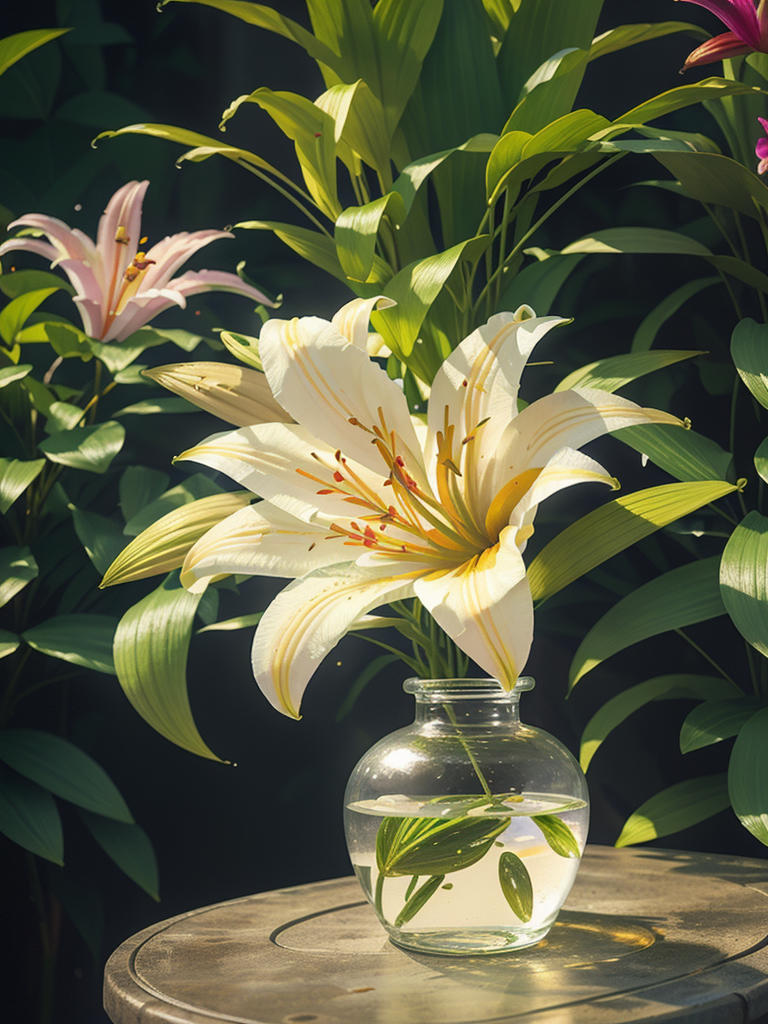
Generation parameters embedded in this image by AUTOMATIC1111 Stable Diffusion web UI or a fork of it (Forge, ...) (PNG 'parameters' text chunk):
(a lily planted in a vase), majestic, delicate petals, blooming, bright and colorful, lush green leaves, full of vitality, soft sunlight, exquisite photography, 16K high-definition shooting, rich details, high resolution,(((Eye level)))

Negative prompt:  (((simple background))),monochrome,lowres,bad anatomy,bad hands,text,error,missing fingers,extra digit,fewer digits,cropped,worst quality,low quality,normal quality,jpeg artifacts,signature,watermark,username,blurry,lowres,bad anatomy,bad hands,text,error,extra digit,fewer digits,cropped,worst quality,low quality,normal quality,jpeg artifacts,signature,watermark,username,blurry,ugly,pregnant,vore,duplicate,morbid,mut ilated,tran nsexual,hermaphrodite,long neck,mutated hands,poorly drawn hands,poorly drawn face,mutation,deformed,blurry,bad anatomy,bad proportions,malformed limbs,extra limbs,cloned face,disfigured,gross proportions,(((missing arms))),(((missing legs))),(((extra arms))),(((extra legs))),pubic hair,plump,bad legs,error legs,username,blurry,bad feet,
Steps: 40, Sampler: Euler a, CFG scale: 7, Seed: 2147670881, Size: 384x512, Model hash: 0f3605fa3d, Model: landscapeAnimePro_v10, Denoising strength: 0.7, Hires upscale: 2, Hires upscaler: R-ESRGAN 4x+, Version: v1.4.0